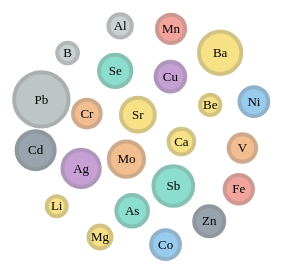
D3 v3 page, settled after 360 driven frames (6 s of simulated time); the page loaded 1 data file(s).



var margin = {top: -5, right: -5, bottom: -5, left: -5};

var width = 400 - margin.left - margin.right,
	height = 300- margin.top - margin.bottom,
    r = 17;

var svg = d3.select("body").append("svg")
    .attr("width", width)
    .attr("height", height);

var vis = d3.select("#chart")
    .append("svg:svg")
    .attr("width", width)
    .attr("height", height)
    .append('svg:g');

vis.append('svg:rect')
    .attr('width', width)
    .attr('height', height)
    .attr('fill', 'white');

d3.json("metals.json", function(data) {

    var force = d3.layout.force()
        .nodes(data.nodes)
        .size([width + margin.left + margin.right, height + margin.top + margin.bottom])
        .charge(-500)
        .gravity(0.6)
        .start();

    var node = vis.selectAll(".node")
        .data(data.nodes)
        .enter().append("circle")
        .attr("class", "node")
        .attr("r", function(d) {return d.size*2})
        .style("fill", function(d) { return d.color})
        .style("stroke", function(d) {return d3.rgb(d.color).darker(); })
        .style("stroke-width", 4)
        .style("opacity", 0.5)
        .call(force.drag)
        node.append("title")

        .text(function(d) { return d.element; })

    var texts = vis.selectAll("text.label")
        .data(data.nodes)
        .enter().append("text")
        .attr("class", "label")
        .attr("fill", "black")
        .style("text-anchor", "middle")
        .attr("dy", ".32em")
        .style("font-size", function(d) { return 13})
        .text(function(d) {  return d.element;  });

    force.on("tick", function() {

    node.attr("cx", function(d) { return d.x = Math.max(r, Math.min(width - r, d.x)); })
        .attr("cy", function(d) { return d.y = Math.max(r, Math.min(height - r, d.y)); });

    texts.attr("cx", function(d) { return d.x = Math.max(r, Math.min(width - r, d.x)); })
         .attr("cy", function(d) { return d.y = Math.max(r, Math.min(height - r, d.y)); });

    texts.attr("transform", function(d) {return "translate(" + d.x + "," + d.y + ")"; });
    });
})



### data: metals.json
{
 "nodes": [
  {
   "element": "Li",
   "color": "#f1c40f",
   "size": 5,
   "weight": 6.94,
   "toxicity": 0.7
  },
  {
   "element": "Be",
   "color": "#f1c40f",
   "size": 5.09,
   "weight": 9.012,
   "toxicity": 0.004
  },
  {
   "element": "B",
   "color": "#95a5a6",
   "size": 5.17,
   "weight": 10.81,
   "toxicity": 1.0
  },
  {
   "element": "Mg",
   "color": "#f1c40f",
   "size": 5.74,
   "weight": 24.3,
   "toxicity": 50.0
  },
  {
   "element": "Al",
   "color": "#95a5a6",
   "size": 5.86,
   "weight": 26.98,
   "toxicity": 0.2
  },
  {
   "element": "Ca",
   "color": "#f1c40f",
   "size": 6.42,
   "weight": 40.08,
   "toxicity": 200
  },
  {
   "element": "V",
   "color": "#e67e22",
   "size": 6.88,
   "weight": 50.94,
   "toxicity": 0.1
  },
  {
   "element": "Cr",
   "color": "#e67e22",
   "size": 6.93,
   "weight": 52.0,
   "toxicity": 0.1
  },
  "... 15 more items"
 ]
}